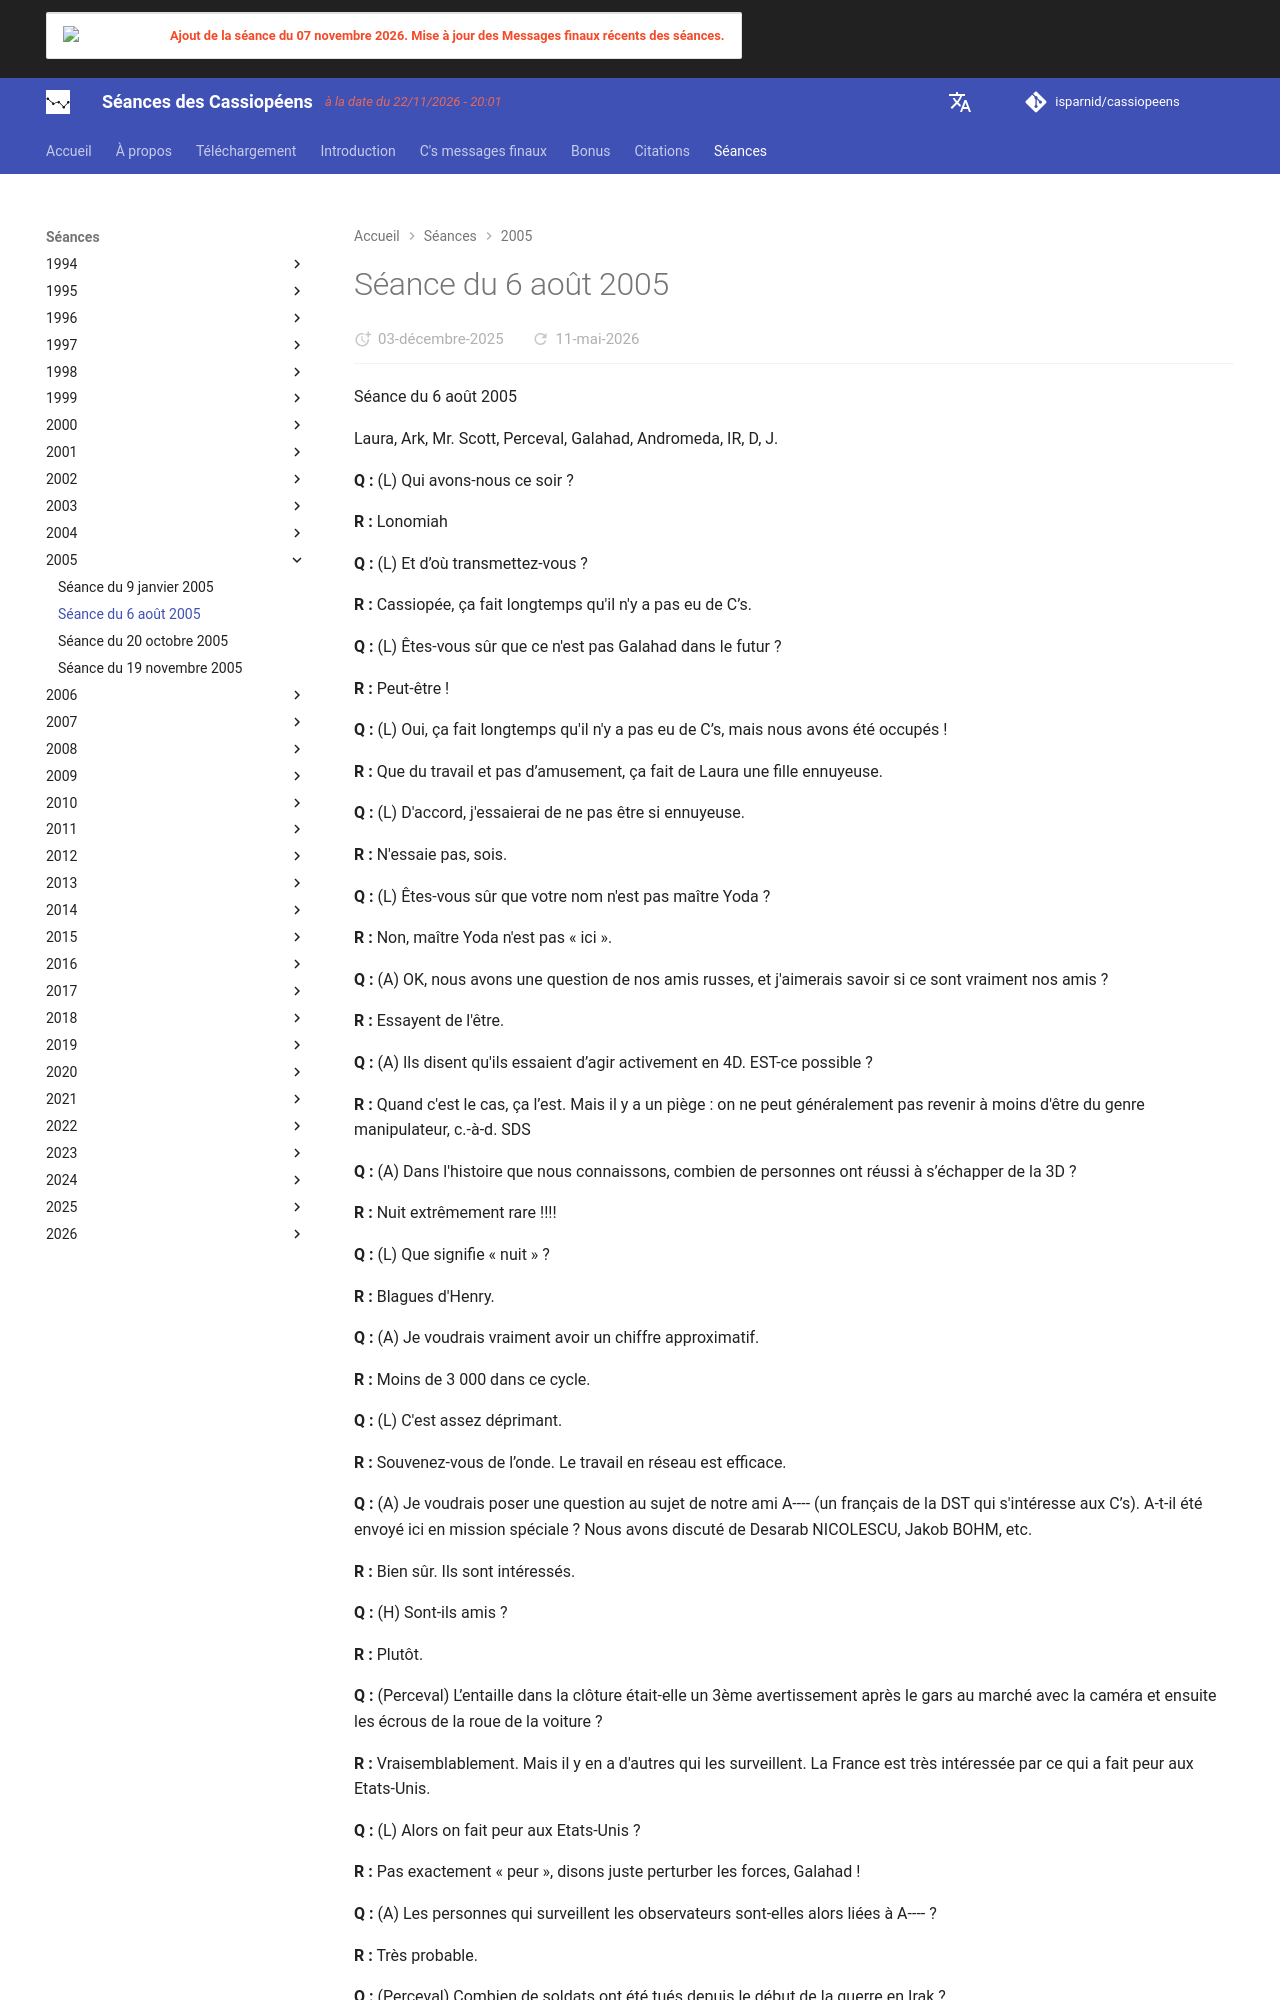

repository: isparnid/cassiopeens · page: séances/2005/2005-08-06/index.html · generator: mkdocs

---
title: "Séance du 6 août 2005"
date:
  created: 2026-01-24
  updated: 2026-01-24
---

# Séance du 6 août 2005

Séance du 6 août 2005

Laura, Ark, Mr. Scott, Perceval, Galahad, Andromeda, IR, D, J.

**Q :** (L) Qui avons-nous ce soir ?

**R :** Lonomiah

**Q :** (L) Et d’où transmettez-vous ?

**R :** Cassiopée, ça fait longtemps qu'il n'y a pas eu de C’s.

**Q :** (L) Êtes-vous sûr que ce n'est pas Galahad dans le futur ?

**R :** Peut-être !

**Q :** (L) Oui, ça fait longtemps qu'il n'y a pas eu de C’s, mais nous avons été occupés !

**R :** Que du travail et pas d’amusement, ça fait de Laura une fille ennuyeuse.

**Q :** (L) D'accord, j'essaierai de ne pas être si ennuyeuse.

**R :** N'essaie pas, sois.

**Q :** (L) Êtes-vous sûr que votre nom n'est pas maître Yoda ?

**R :** Non, maître Yoda n'est pas « ici ».

**Q :** (A) OK, nous avons une question de nos amis russes, et j'aimerais savoir si ce sont vraiment nos amis ?

**R :** Essayent de l'être.

**Q :** (A) Ils disent qu'ils essaient d’agir activement en 4D. EST-ce possible ?

**R :** Quand c'est le cas, ça l’est. Mais il y a un piège : on ne peut généralement pas revenir à moins d'être du genre manipulateur, c.-à-d. SDS

**Q :** (A) Dans l'histoire que nous connaissons, combien de personnes ont réussi à s’échapper de la 3D ?

**R :** Nuit extrêmement rare !!!!

**Q :** (L) Que signifie « nuit » ?

**R :** Blagues d'Henry.

**Q :** (A) Je voudrais vraiment avoir un chiffre approximatif.

**R :** Moins de 3 000 dans ce cycle.

**Q :** (L) C'est assez déprimant.

**R :** Souvenez-vous de l’onde. Le travail en réseau est efficace.

**Q :** (A) Je voudrais poser une question au sujet de notre ami A---- (un français de la DST qui s'intéresse aux C’s). A-t-il été envoyé ici en mission spéciale ? Nous avons discuté de Desarab NICOLESCU, Jakob BOHM, etc.

**R :** Bien sûr. Ils sont intéressés.

**Q :** (H) Sont-ils amis ?

**R :** Plutôt.

**Q :** (Perceval) L’entaille dans la clôture était-elle un 3ème avertissement après le gars au marché avec la caméra et ensuite les écrous de la roue de la voiture ?

**R :** Vraisemblablement. Mais il y en a d'autres qui les surveillent. La France est très intéressée par ce qui a fait peur aux Etats-Unis.

**Q :** (L) Alors on fait peur aux Etats-Unis ?

**R :** Pas exactement « peur », disons juste perturber les forces, Galahad !

**Q :** (A) Les personnes qui surveillent les observateurs sont-elles alors liées à A---- ?

**R :** Très probable.

**Q :** (Perceval) Combien de soldats ont été tués depuis le début de la guerre en Irak ?

**R :** 7,500

**Q :** (H) Quel pourcentage de la population des Etats-Unis soutient vraiment Bush ?

**R :** 36%

**Q :** (H) Quel pourcentage de la population des Etats-Unis pense qu'il y a eu complicité de la part du gouvernement dans le 11 septembre ?

**R :** 47%

**Q :** (H) Au bout du compte, quel pourcentage de la population des Etats-Unis pense réellement ?

**R :** 12% si vous le définissez de manière rigide. (Étonnement du groupe face à ce chiffre)

**R :** A quoi vous attendez vous avec HAARP qui transforme les cerveaux en tapioca ?

**Q :** (Perceval) Alors, c'est une nation de zombies ?

**R :** Tes mots sortent tout droit de la 6ème densité.

**Q :** (Perceval) HAARP n'affecte-t-il que la population étasunienne ?
